Run: headless pygame with SDL's dummy video driver; simulated clock (each Clock.tick advances the game by its frame time, no real sleeping); random seed 0; keys injected as events and as key.get_pressed() state; no mouse input.
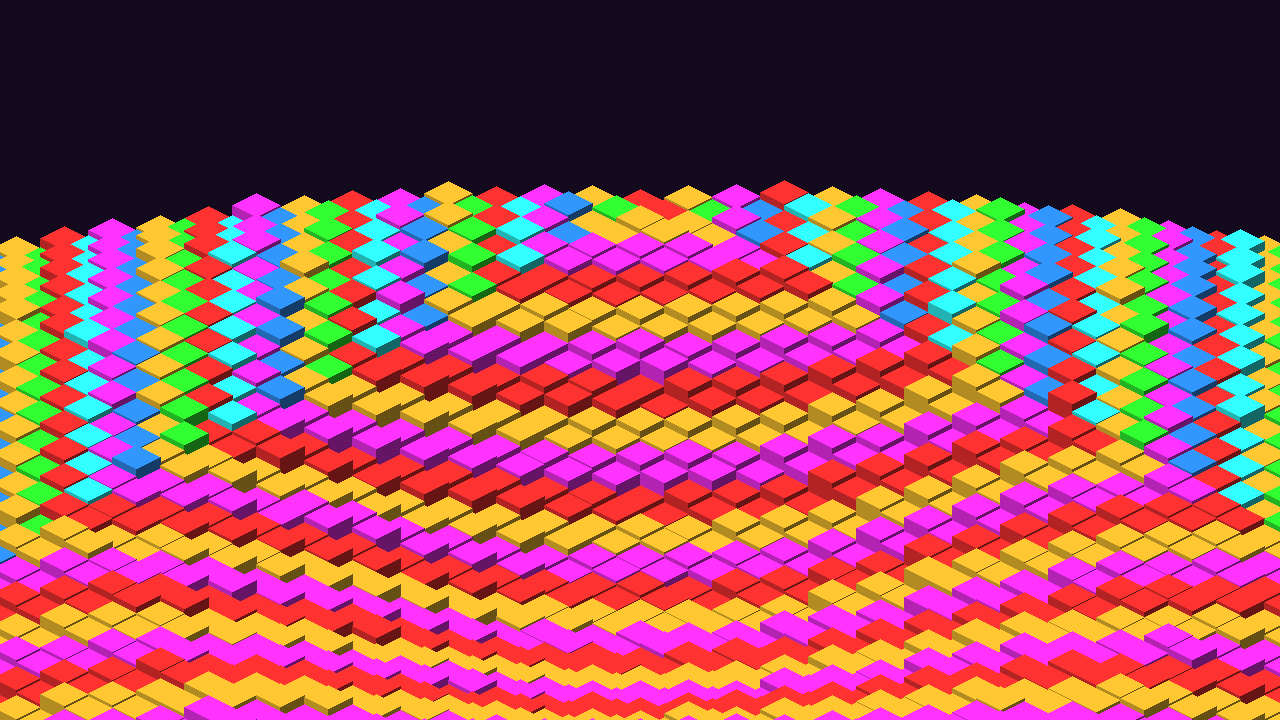
Frame 1 of 4 · flips 1–60 · no input
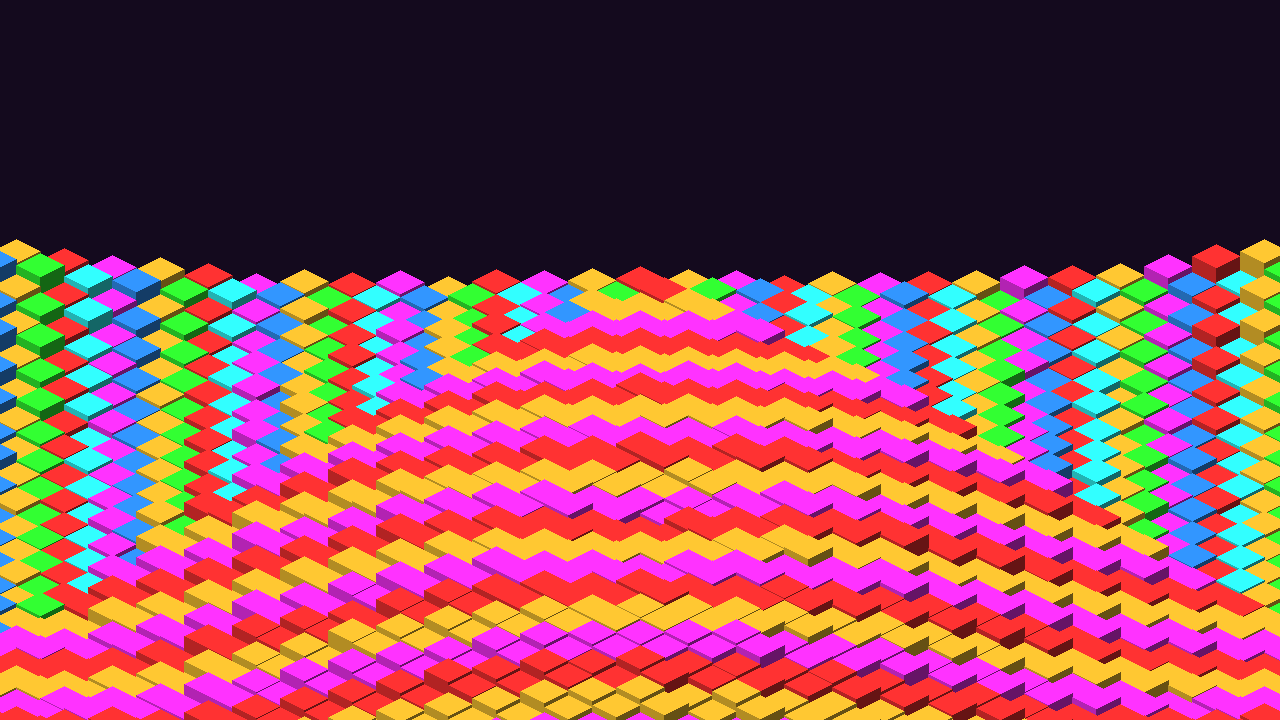
Frame 2 of 4 · flips 61–180 · tapped SPACE, RETURN · held RIGHT (→), D
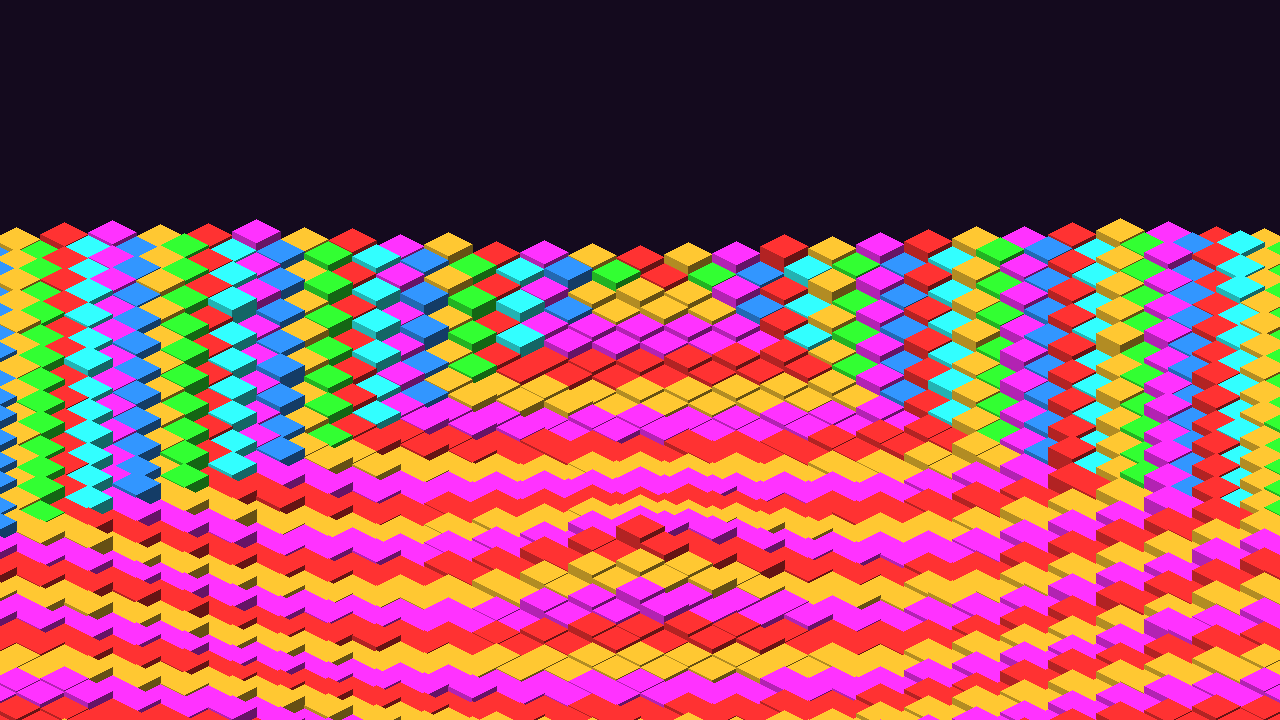
Frame 3 of 4 · flips 181–300 · held DOWN (↓), S
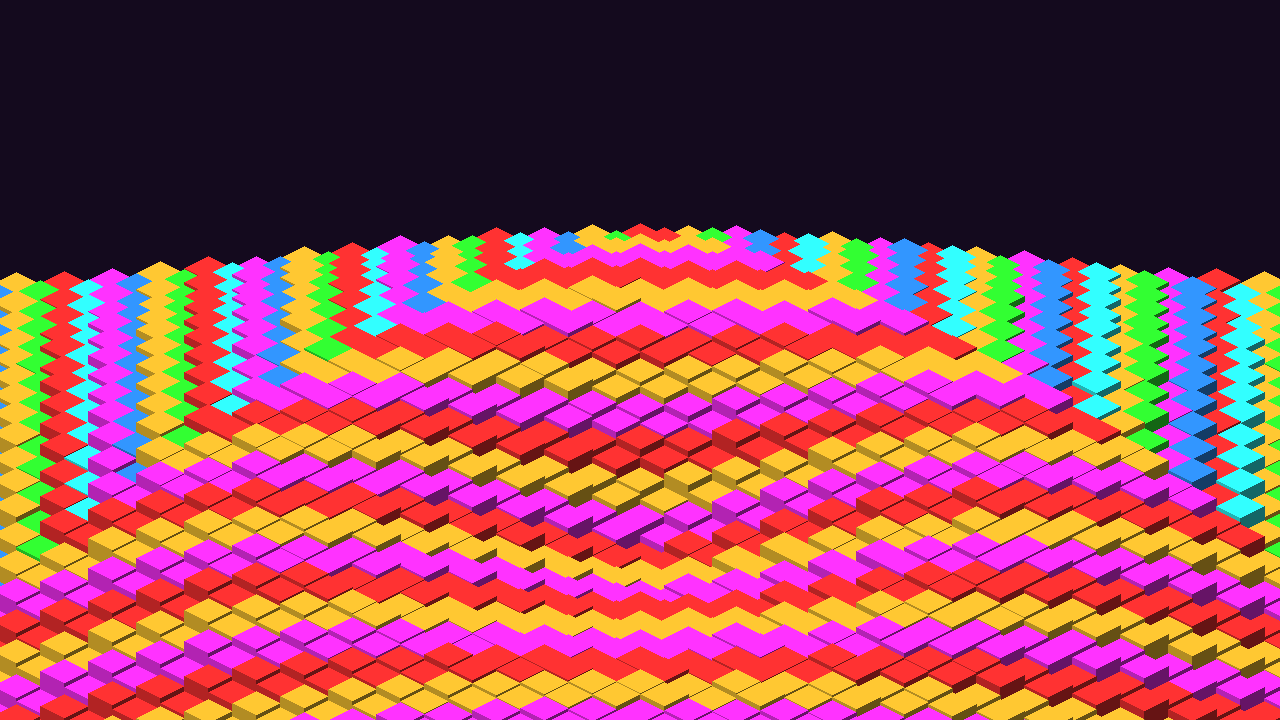
Frame 4 of 4 · flips 301–420 · held LEFT (←), A, UP (↑), W

The pygame program that drew these frames:

#!/usr/bin/env python3
# hypno-tunnel.py
# Copyright (C) k!M/pizslacker 2026
#
# This program is free software: you can redistribute it and/or modify
# it under the terms of the GNU General Public License as published by
# the Free Software Foundation, either version 3 of the License, or
# (at your option) any later version.
#
# This program is distributed in the hope that it will be useful,
# but WITHOUT ANY WARRANTY; without even the implied warranty of
# MERCHANTABILITY or FITNESS FOR A PARTICULAR PURPOSE.  See the
# GNU General Public License for more details.
#
# You should have received a copy of the GNU General Public License
# along with this program.  If not, see <https://www.gnu.org/licenses/>.

import pygame
import math
import time

SCREEN_W = 1280
SCREEN_H = 720

# Cube Dimensions
TILE_W = 48
TILE_H = 24
CUBE_Z = 24

# Color Palette (RGB) based on Amiga/ANSI colors
PALETTE = [
    (255, 50,  50),  # Red
    (50,  255, 50),  # Green
    (255, 200, 50),  # Yellow
    (50,  150, 255), # Blue
    (255, 50,  255), # Magenta
    (50,  255, 255)  # Cyan
]

def draw_iso_cube(surface, sx, sy, base_color):
    """Draws a 3D isometric cube using three shaded polygons."""
    # Shading modifiers (Top 100%, Left 70%, Right 40%)
    top_col = base_color
    left_col = (int(base_color[0] * 0.7), int(base_color[1] * 0.7), int(base_color[2] * 0.7))
    right_col = (int(base_color[0] * 0.4), int(base_color[1] * 0.4), int(base_color[2] * 0.4))

    hw = TILE_W / 2.0
    hh = TILE_H / 2.0
    z = CUBE_Z

    # Top face
    pygame.draw.polygon(surface, top_col, [
        (sx, sy), 
        (sx - hw, sy + hh), 
        (sx, sy + TILE_H), 
        (sx + hw, sy + hh)
    ])

    # Left face
    pygame.draw.polygon(surface, left_col, [
        (sx - hw, sy + hh), 
        (sx, sy + TILE_H), 
        (sx, sy + TILE_H + z), 
        (sx - hw, sy + hh + z)
    ])

    # Right face
    pygame.draw.polygon(surface, right_col, [
        (sx, sy + TILE_H), 
        (sx + hw, sy + hh), 
        (sx + hw, sy + hh + z), 
        (sx, sy + TILE_H + z)
    ])

def hash2d(x, y):
    """Pseudo-random hash for per-cube jitter."""
    # Python integers have arbitrary precision. We mask with 0xFFFFFFFF 
    # to emulate the 32-bit integer overflow behavior of the original C code.
    n = (x * 374761393 + y * 668265263) & 0xFFFFFFFF
    n = ((n ^ (n >> 13)) * 1274126177) & 0xFFFFFFFF
    return (n & 0x7FFFFFFF) / 0x7FFFFFFF

def main():
    pygame.init()
    screen = pygame.display.set_mode((SCREEN_W, SCREEN_H))
    pygame.display.set_caption("Python Demoscene - Isometric Floor")
    clock = pygame.time.Clock()

    horizon_y = SCREEN_H // 3
    max_depth = int((SCREEN_H - horizon_y + 100) / (TILE_H / 2))
    cols_w = (SCREEN_W // TILE_W) + 4

    start_time = time.time()
    running = True

    while running:
        for event in pygame.event.get():
            if event.type == pygame.QUIT:
                running = False
            elif event.type == pygame.KEYDOWN and event.key == pygame.K_ESCAPE:
                running = False

        t = time.time() - start_time

        # Clear screen to deep retro purple/black
        screen.fill((20, 10, 30))

        # Render back-to-front (depth D) and left-to-right (column C)
        for d in range(max_depth):
            for c in range(-cols_w // 2, cols_w // 2 + 1):
                
                # Base screen coordinates
                sx = c * TILE_W + (SCREEN_W / 2.0)
                if d % 2 != 0:
                    sx += TILE_W / 2.0  # Stagger odd rows

                # Map to theoretical grid coordinates for math
                x = (d + c * 2.0) / 2.0
                y = (d - c * 2.0) / 2.0

                center_d = max_depth / 2.0
                dx = c * 2.0
                dy = d - center_d
                dist = math.sqrt(dx * dx + dy * dy)

                # Wave math (amplitudes scaled up for pixels)
                ripple = math.sin(dist * 0.15 - t * 4.0) * 40.0
                diag = math.sin((x + y) * 0.1 + t * 2.0) * 20.0
                
                # Per-cube jitter using the hash function
                grid_x, grid_y = int(x), int(y)
                rnd = (hash2d(grid_x, grid_y) - 0.5) * math.sin(t * 3.0 + hash2d(grid_x, grid_y) * 6.28) * 10.0

                h = ripple + diag + rnd
                sy = horizon_y + d * (TILE_H / 2.0) - h

                # Modulo cycling through our retro palette
                color_idx = (abs(grid_x) + abs(grid_y)) % 6

                # Render bounding check (Don't draw cubes completely off-screen)
                if -CUBE_Z < sy < SCREEN_H:
                    draw_iso_cube(screen, sx, sy, PALETTE[color_idx])

        pygame.display.flip()
        clock.tick(60)

    pygame.quit()

if __name__ == "__main__":
    main()
